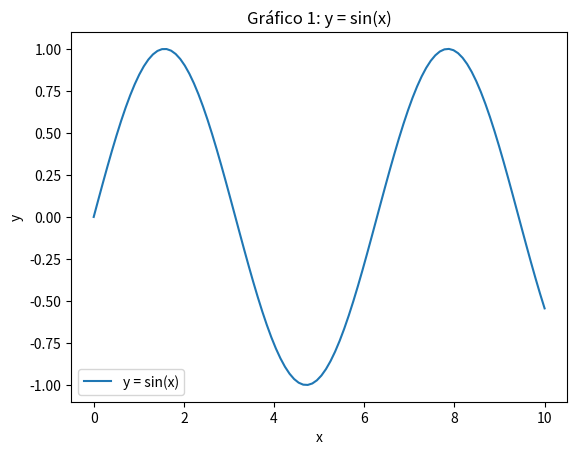
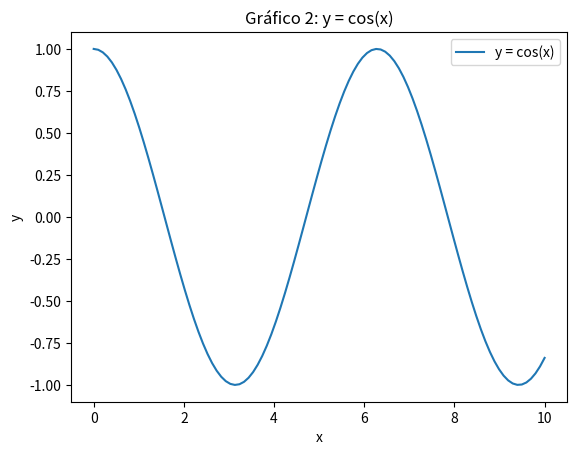

These charts were generated, in order, by the following Python code:
import matplotlib.pyplot as plt
import numpy as np
import os

# Obtener el directorio actual
current_directory = os.getcwd()

# Generar datos para el primer gráfico
x1 = np.linspace(0, 10, 100)
y1 = np.sin(x1)

# Generar datos para el segundo gráfico
x2 = np.linspace(0, 10, 100)
y2 = np.cos(x2)

# Crear el primer gráfico
plt.figure(1)
plt.plot(x1, y1, label='y = sin(x)')
plt.xlabel('x')
plt.ylabel('y')
plt.title('Gráfico 1: y = sin(x)')
plt.legend()

# Guardar el primer gráfico como imagen en el directorio actual
plt.savefig(os.path.join(current_directory, 'grafico1.png'))

# Crear el segundo gráfico
plt.figure(2)
plt.plot(x2, y2, label='y = cos(x)')
plt.xlabel('x')
plt.ylabel('y')
plt.title('Gráfico 2: y = cos(x)')
plt.legend()

# Guardar el segundo gráfico como imagen en el directorio actual
plt.savefig(os.path.join(current_directory, 'grafico2.png'))

# Cerrar los gráficos para evitar que se muestren en la ventana
plt.close(1)
plt.close(2)

# Mostrar un mensaje en la consola
print("¡Script de Python ejecutado con éxito!")
